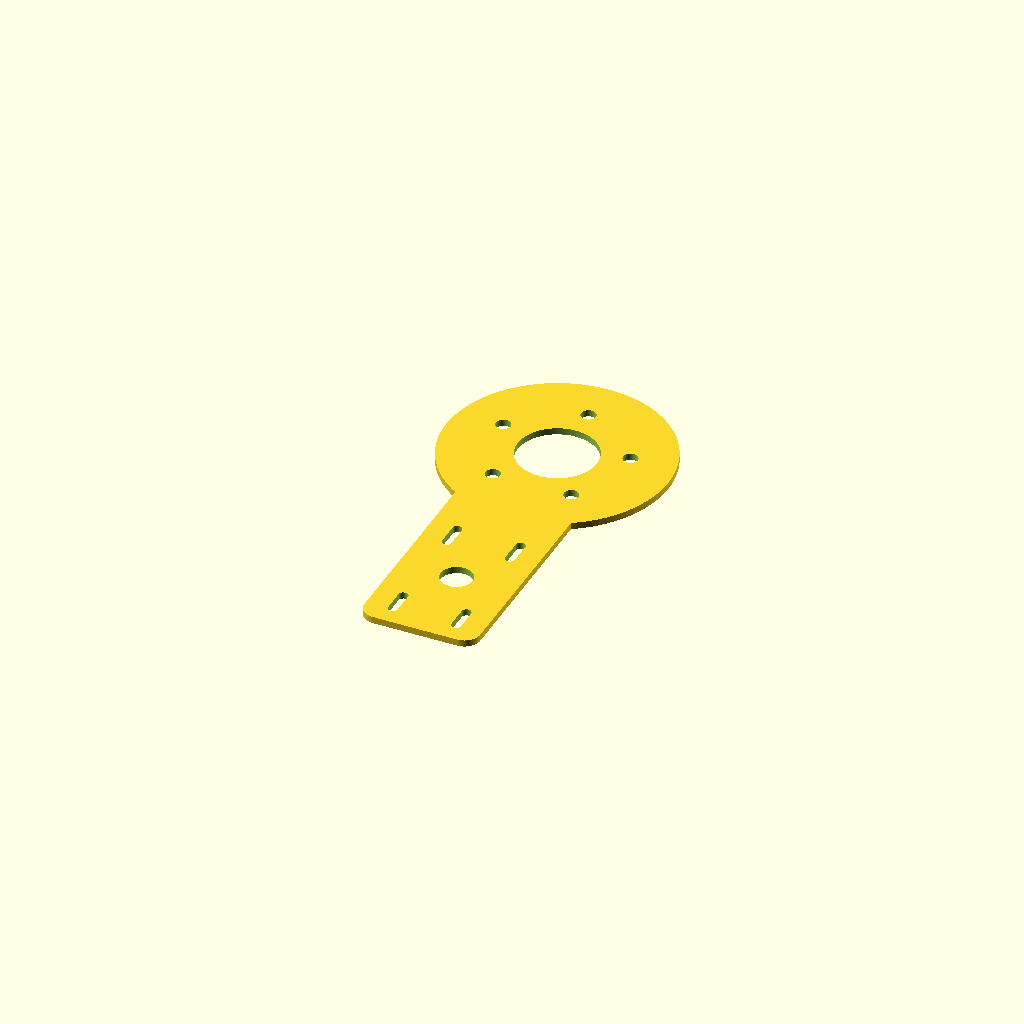
Cell 1: rendered with the file's own defaults.
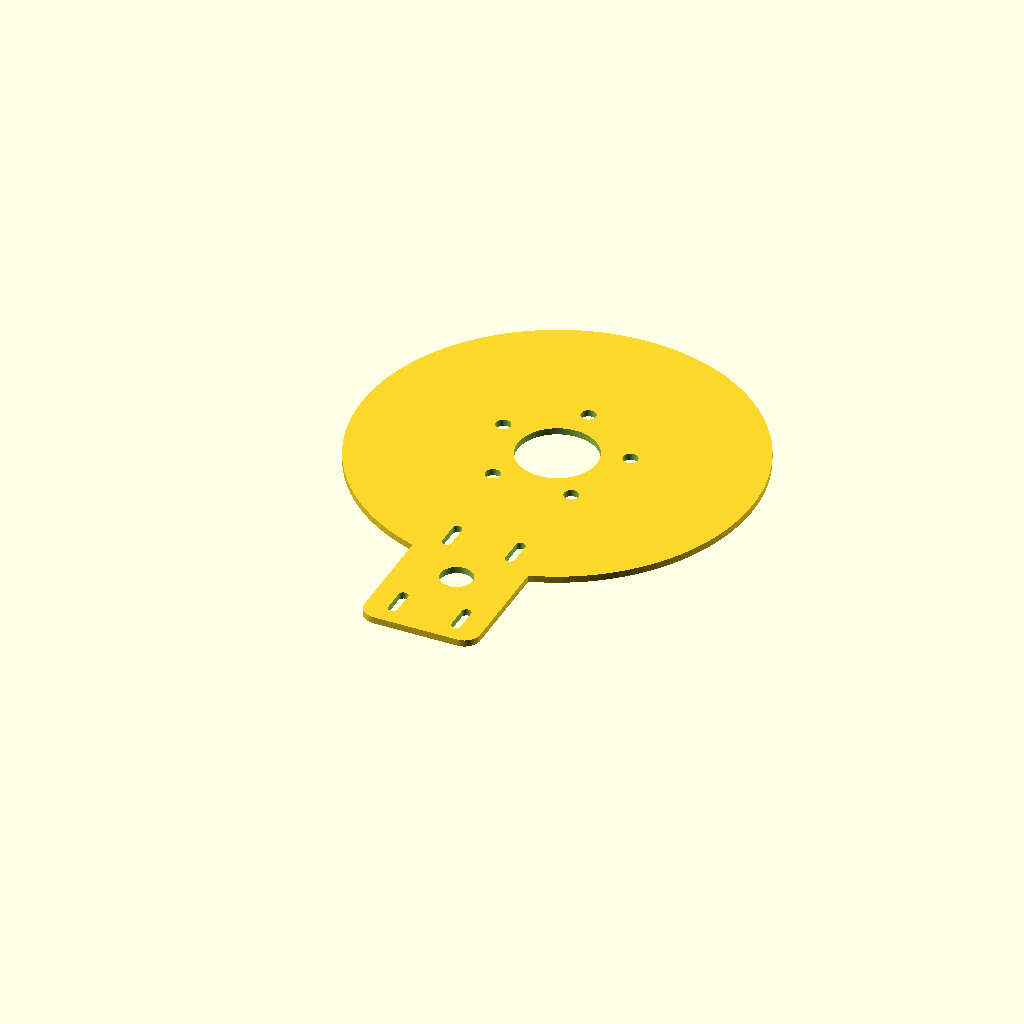
Cell 2: hub_face_diameter = 320 (everything else at default).
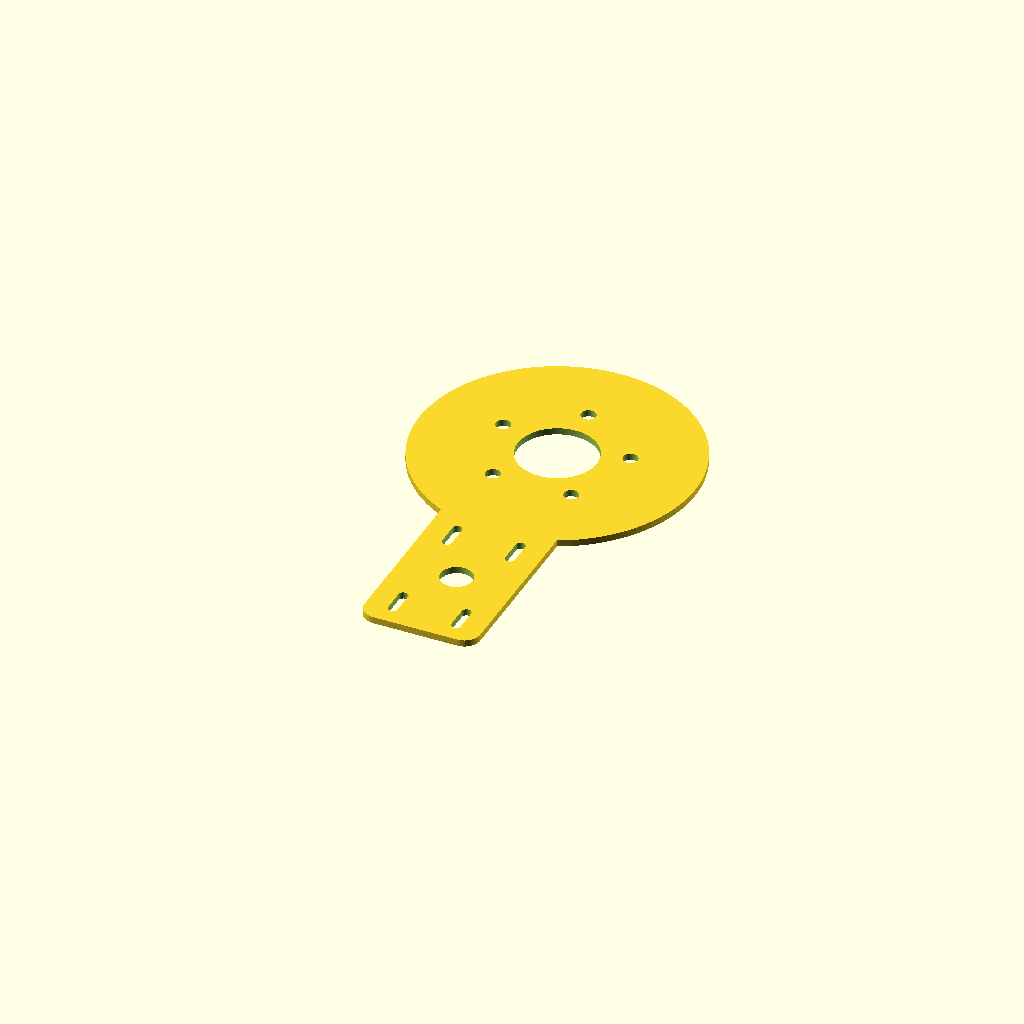
Cell 3: the same model with hub_radial_overlap = 50.8.
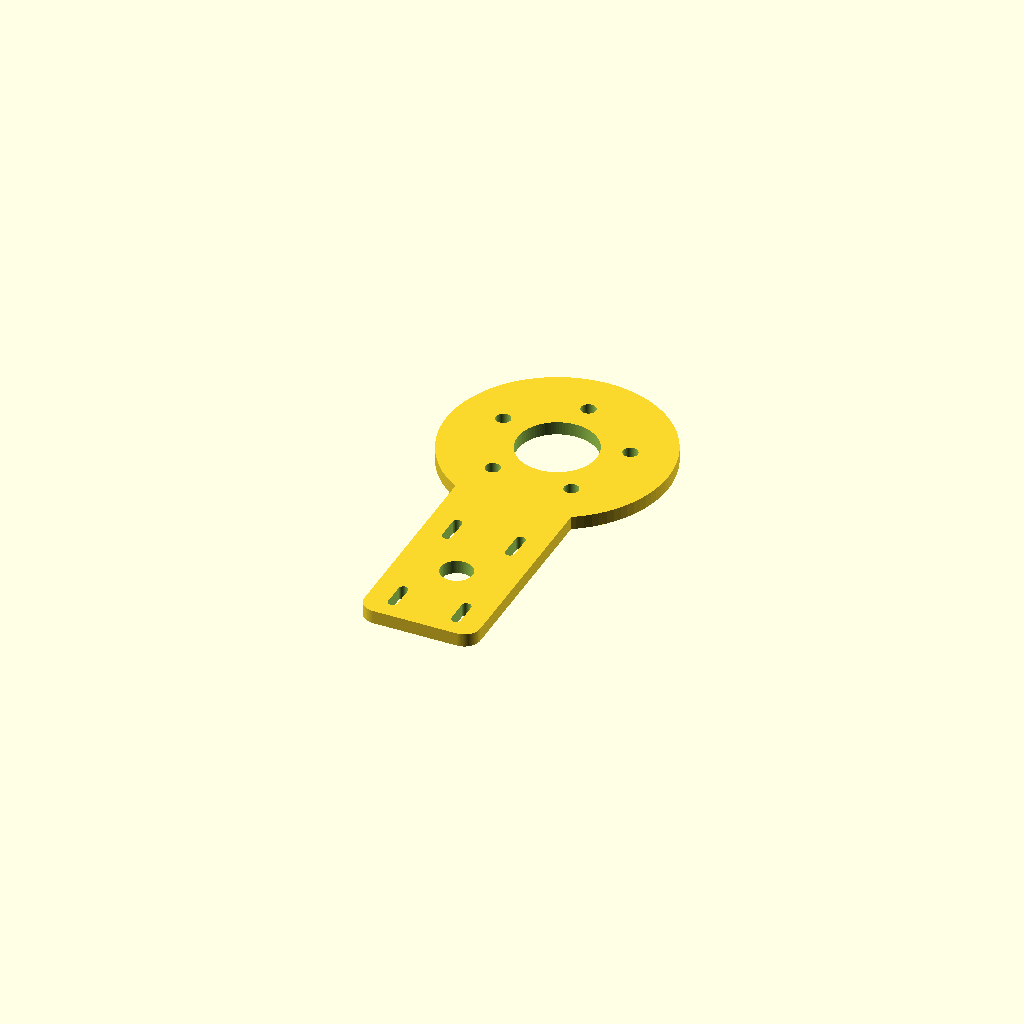
Cell 4: thickness = 12.7 (everything else at default).
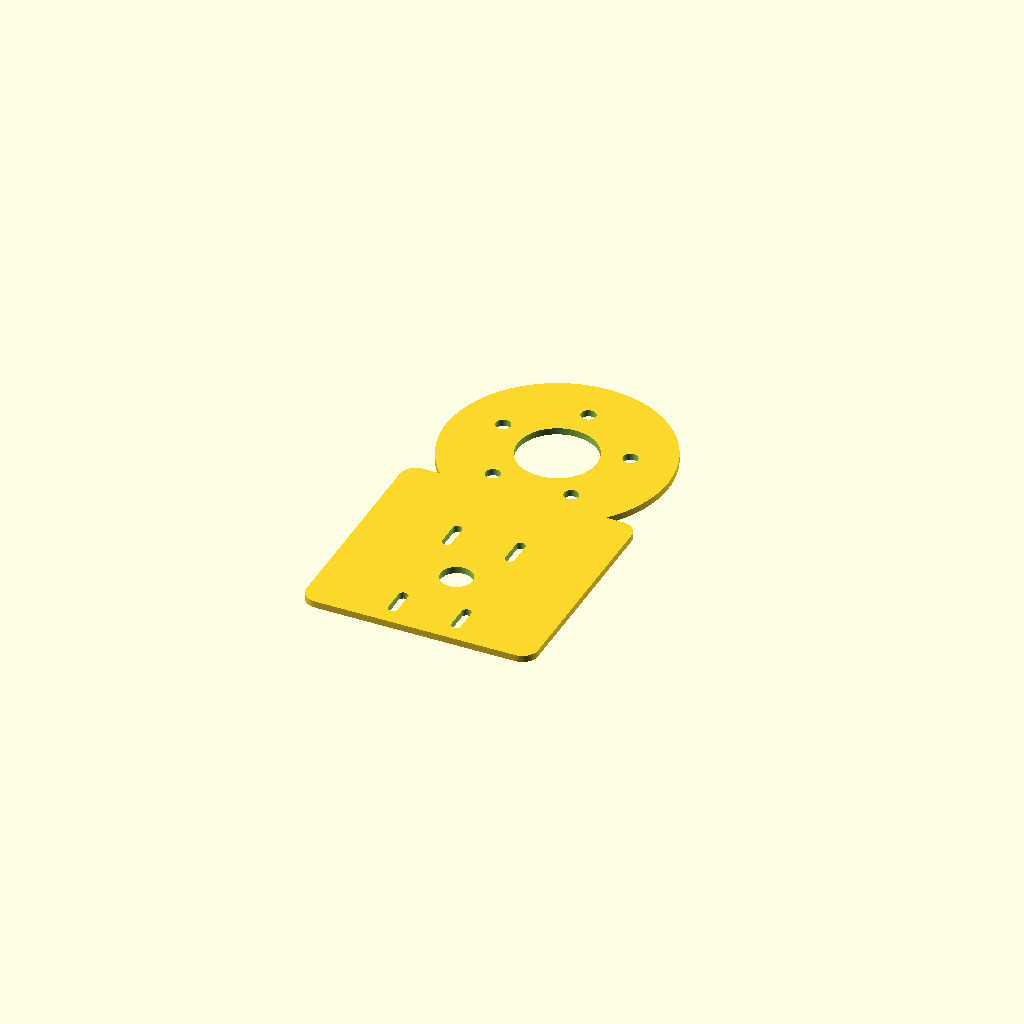
Cell 5: extension_half_width = 110 (everything else at default).
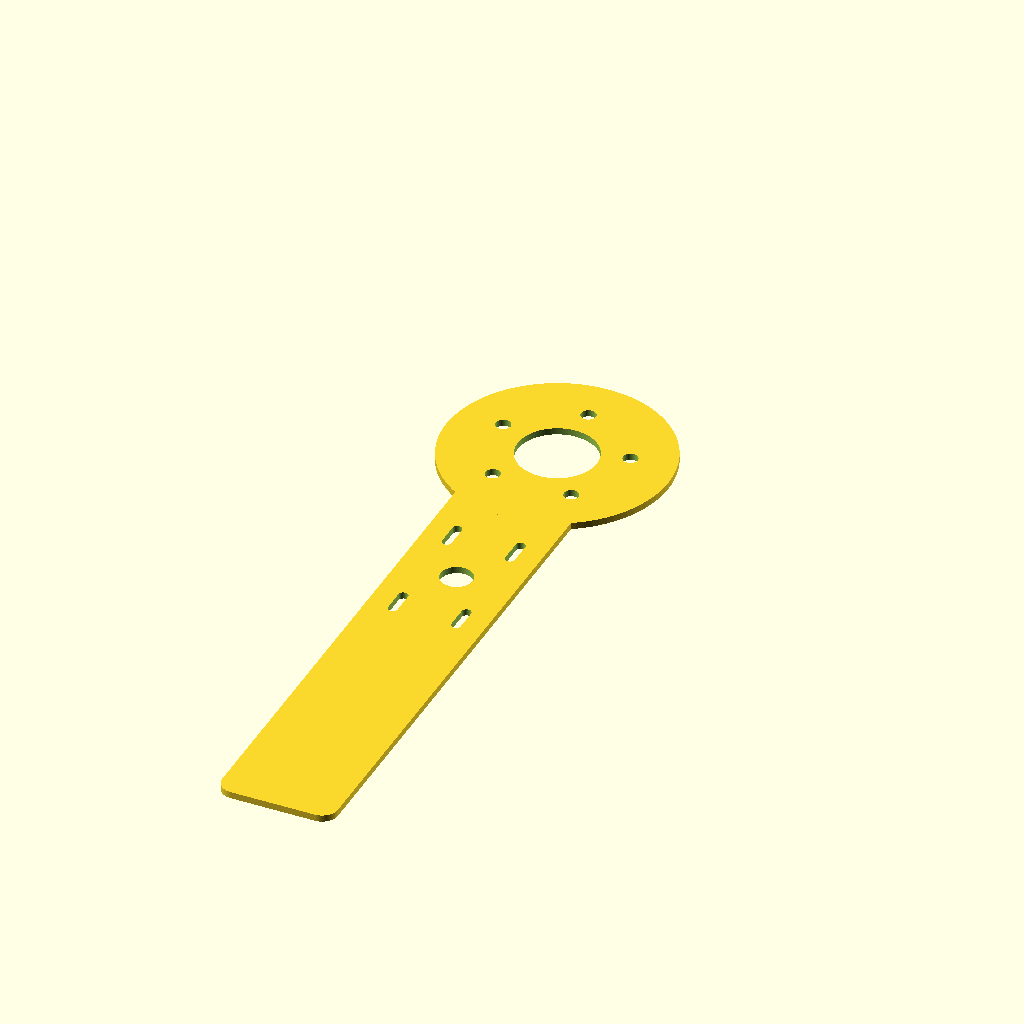
Cell 6: the same model with extension_bottom_y = -580.
All cells are drawn from one camera (rotation 55°, 0°, 25°, orthographic, colour scheme Cornfield), so only the parameter changes between them.
The OpenSCAD source (mechanical/REV-C/models/ST-006-pan-motor-mount.scad):
// Updated hub-mounted pan motor plate. Units: mm; NOT FOR FABRICATION.
$fn=96;
hub_face_diameter=160;
hub_radial_overlap=25.4;
base_diameter=hub_face_diameter+2*hub_radial_overlap;
thickness=6.35;
extension_half_width=55;
extension_bottom_y=-290;
extension_top_y=-70;
corner_radius=15;
hub_relief_diameter=75;
hub_stud_pcd=127;
hub_stud_phase=18;
hub_stud_hole_diameter=14;
motor_center_x=0;
motor_center_y=-205;
motor_clearance_diameter=30;
standoff_x=[-30,30];
standoff_y=[-260,-150];
adjustment_slot_length=30;
adjustment_slot_width=9;

module slot(x,y,len,w){
  hull() for(dy=[-(len-w)/2,(len-w)/2])
    translate([x,y+dy]) circle(d=w);
}
module extension(){
  hull() for(x=[-extension_half_width+corner_radius,
                 extension_half_width-corner_radius],
              y=[extension_bottom_y+corner_radius,
                 extension_top_y-corner_radius])
    translate([x,y]) circle(r=corner_radius);
}
difference(){
  union(){
    cylinder(h=thickness,d=base_diameter);
    linear_extrude(height=thickness) extension();
  }
  translate([0,0,-1]) cylinder(h=thickness+2,d=hub_relief_diameter);
  for(i=[0:4]) let(a=hub_stud_phase+i*72)
    translate([hub_stud_pcd/2*cos(a),hub_stud_pcd/2*sin(a),-1])
      cylinder(h=thickness+2,d=hub_stud_hole_diameter);
  translate([motor_center_x,motor_center_y,-1])
    cylinder(h=thickness+2,d=motor_clearance_diameter);
  for(x=standoff_x,y=standoff_y)
    translate([0,0,-1]) linear_extrude(height=thickness+2)
      slot(x,y,adjustment_slot_length,adjustment_slot_width);
}
Customizer parameters (derived from the source; name, type, default, range or options):
hub_face_diameter: number, default 160
hub_radial_overlap: number, default 25.4
thickness: number, default 6.35
extension_half_width: number, default 55
extension_bottom_y: number, default -290
extension_top_y: number, default -70
corner_radius: number, default 15
hub_relief_diameter: number, default 75
hub_stud_pcd: number, default 127
hub_stud_phase: number, default 18
hub_stud_hole_diameter: number, default 14
motor_center_x: number, default 0
motor_center_y: number, default -205
motor_clearance_diameter: number, default 30
standoff_x: vector, default [-30, 30]
standoff_y: vector, default [-260, -150]
adjustment_slot_length: number, default 30
adjustment_slot_width: number, default 9
